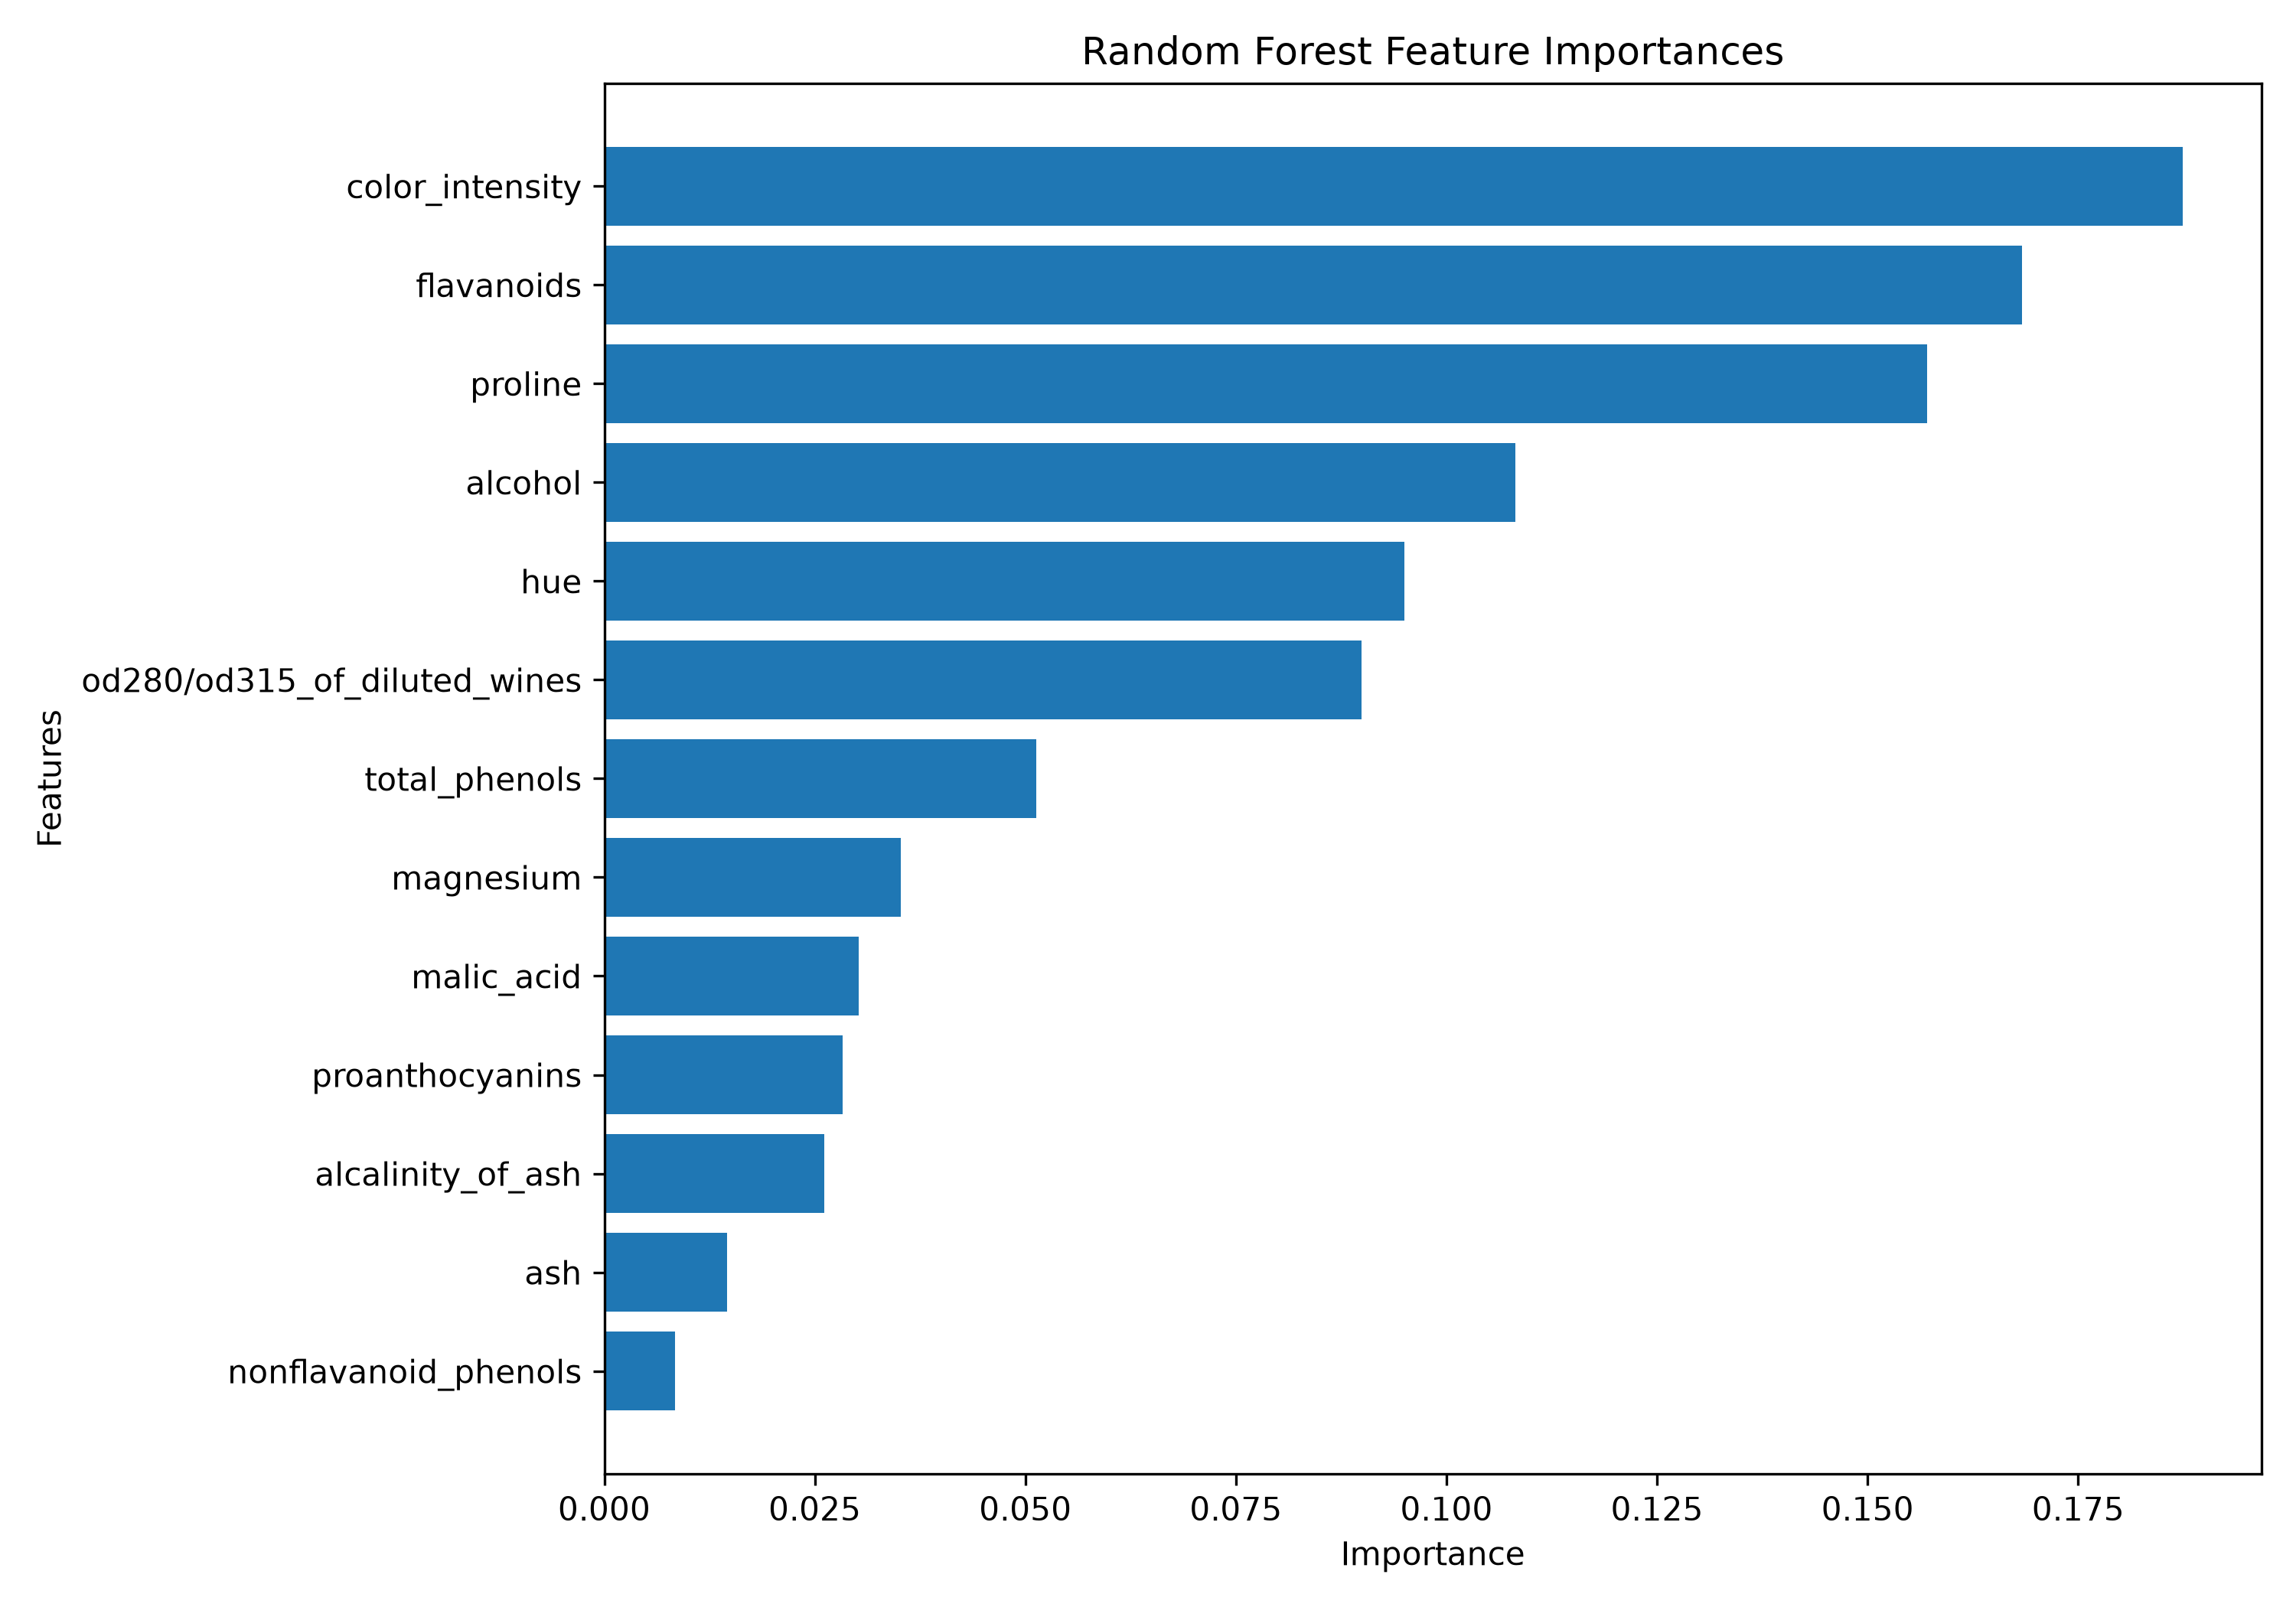

The file beside this chart, header and first rows:
Feature, Importance
color_intensity, 0.1874
flavanoids, 0.1684
proline, 0.157
alcohol, 0.1082
hue, 0.09497
od280/od315_of_diluted_wines, 0.0899
total_phenols, 0.05127
magnesium, 0.03521
malic_acid, 0.03025
proanthocyanins, 0.02827
alcalinity_of_ash, 0.02617
ash, 0.01458
nonflavanoid_phenols, 0.008423
